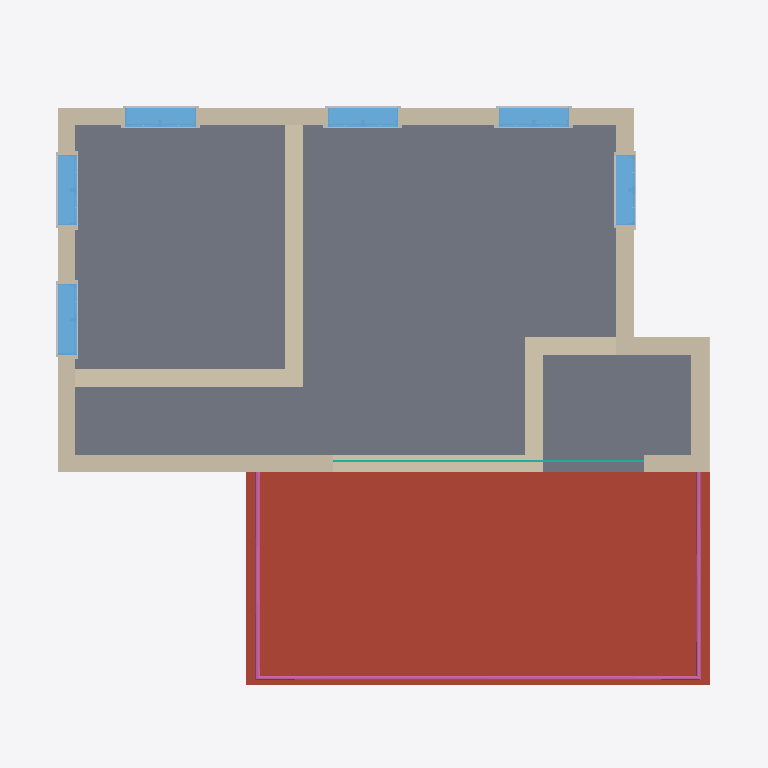
Plan cut of the same IFC building model at storey 'Level 3' (level 8.00 m, cut at 9.40 m), seen from above with north up, elements coloured by IFC class: 13 walls (beige), 12 other elements (light grey), 6 windows (light blue), 1 slab (grey), 1 roof (red-brown), 1 railing (pink), 1 curtain wall (teal). Cut surfaces are drawn darker.
Extent 12.1 m × 10.4 m × 12.2 m (x, y, z). Storeys (3): Level 1 at 0.00 m; Level 2 at 4.00 m; Level 3 at 8.00 m. Elements (170): 96 IfcBuildingElementProxy, 33 IfcWallStandardCase, 24 IfcWindow, 6 IfcCurtainWall, 4 IfcDoor, 3 IfcSlab, 2 IfcRoof, 1 IfcRailing, 1 IfcStair.

HEADER;
FILE_DESCRIPTION(('ViewDefinition [CoordinationView_V2.0]'),'2;1');
FILE_NAME('0001','2021-10-10T23:51:14',(''),(''),'The EXPRESS Data Manager Version 5.02.0100.07 : 28 Aug 2013','21.0.0.383 - Exporter 21.0.0.383 - Alternate UI 21.0.0.383','');
FILE_SCHEMA(('IFC2X3'));
ENDSEC;
DATA;
#119=IFCPROJECT('2vDfb5$mbDqx845CeY2A0k',#41,'0001',$,$,'Project Name','Project Status',(#111),#106);
#166=IFCSITE('2vDfb5$mbDqx845CeY2A0i',#41,'Default',$,$,#165,$,$,.ELEMENT.,$,$,$,$,$);
#129=IFCBUILDING('2vDfb5$mbDqx845CeY2A0l',#41,'',$,$,#32,$,'',.ELEMENT.,$,$,$);
#138=IFCBUILDINGSTOREY('2vDfb5$mbDqx845ChTzrxf',#41,'Level 1',$,'Level:8mm Head',#136,$,'Level 1',.ELEMENT.,0.0);
#144=IFCBUILDINGSTOREY('2vDfb5$mbDqx845ChTzrre',#41,'Level 2',$,'Level:8mm Head',#143,$,'Level 2',.ELEMENT.,4.0);
#150=IFCBUILDINGSTOREY('2vDfb5$mbDqx845ChTyWXl',#41,'Level 3',$,'Level:8mm Head',#149,$,'Level 3',.ELEMENT.,8.0);
#3706=IFCSLAB('1v_7K_qbLAVxaSfYgyuvYe',#41,'Floor:Generic 150mm:361348',$,'Floor:Generic 150mm',#3675,#3704,'361348',.FLOOR.);
#4240=IFCROOF('1v_7K_qbLAVxaSfYgyuvuJ',#41,'Basic Roof:Generic - 125mm:361791',$,'Basic Roof:Generic - 125mm',#4237,$,'361791',.NOTDEFINED.);
#4409=IFCWALLSTANDARDCASE('0fzFKZt7P2nevlmEimHg8T',#41,'Basic Wall:Foundation - 300mm Concrete:362662',$,'Basic Wall:Foundation - 300mm Concrete',#4347,#4407,'362662');
#1143=IFCWALLSTANDARDCASE('2wFcJfcurCz9CuswqiOh5V',#41,'Basic Wall:Generic - 300mm:350720',$,'Basic Wall:Generic - 300mm',#1117,#1141,'350720');
#4583=IFCWALLSTANDARDCASE('0fzFKZt7P2nevlmEimHg8J',#41,'Basic Wall:Foundation - 300mm Concrete:362664',$,'Basic Wall:Foundation - 300mm Concrete',#4525,#4581,'362664');
#24832=IFCRAILING('3x6wvKj0n4LxT0aGyT$R3$',#41,'Railing:Glass Panel - Bottom Fill:362904',$,'Railing:Glass Panel - Bottom Fill',#21080,#24830,'362904',.NOTDEFINED.);
#4703=IFCWALLSTANDARDCASE('0fzFKZt7P2nevlmEimHg8I',#41,'Basic Wall:Foundation - 300mm Concrete:362665',$,'Basic Wall:Foundation - 300mm Concrete',#4620,#4701,'362665');
#1234=IFCWALLSTANDARDCASE('2wFcJfcurCz9CuswqiOh4U',#41,'Basic Wall:Generic - 300mm:350785',$,'Basic Wall:Generic - 300mm',#1214,#1232,'350785');
#4804=IFCWALLSTANDARDCASE('0fzFKZt7P2nevlmEimHg8H',#41,'Basic Wall:Foundation - 300mm Concrete:362666',$,'Basic Wall:Foundation - 300mm Concrete',#4740,#4802,'362666');
#1346=IFCWALLSTANDARDCASE('2wFcJfcurCz9CuswqiOh0A',#41,'Basic Wall:Generic - 300mm:351061',$,'Basic Wall:Generic - 300mm',#1326,#1344,'351061');
#4882=IFCWALLSTANDARDCASE('0fzFKZt7P2nevlmEimHgEv',#41,'Basic Wall:Foundation - 300mm Concrete:362754',$,'Basic Wall:Foundation - 300mm Concrete',#4841,#4880,'362754');
#1290=IFCWALLSTANDARDCASE('2wFcJfcurCz9CuswqiOh1D',#41,'Basic Wall:Generic - 300mm:350994',$,'Basic Wall:Generic - 300mm',#1270,#1288,'350994');
#1402=IFCWALLSTANDARDCASE('2wFcJfcurCz9CuswqiOhTT',#41,'Basic Wall:Generic - 300mm:351234',$,'Basic Wall:Generic - 300mm',#1382,#1400,'351234');
#4488=IFCWALLSTANDARDCASE('0fzFKZt7P2nevlmEimHg8S',#41,'Basic Wall:Foundation - 300mm Concrete:362663',$,'Basic Wall:Foundation - 300mm Concrete',#4447,#4486,'362663');
#9331=IFCWINDOW('2tB4KmMhX3Au3SUDJEmzyH',#41,'M_Window-Casement-Double:1200 x 1500mm:366919',$,'M_Window-Casement-Double:1200 x 1500mm',#26835,#9325,'366919',1.5,1.2);
#8646=IFCWINDOW('2tB4KmMhX3Au3SUDJEmzzB',#41,'M_Window-Casement-Double:1200 x 1500mm:366877',$,'M_Window-Casement-Double:1200 x 1500mm',#26729,#8640,'366877',1.5,1.2);
#8818=IFCWINDOW('2tB4KmMhX3Au3SUDJEmzzq',#41,'M_Window-Casement-Double:1200 x 1500mm:366882',$,'M_Window-Casement-Double:1200 x 1500mm',#26755,#8812,'366882',1.5,1.2);
#8989=IFCWINDOW('2tB4KmMhX3Au3SUDJEmzzn',#41,'M_Window-Casement-Double:1200 x 1500mm:366887',$,'M_Window-Casement-Double:1200 x 1500mm',#26781,#8983,'366887',1.5,1.2);
#9160=IFCWINDOW('2tB4KmMhX3Au3SUDJEmzyK',#41,'M_Window-Casement-Double:1200 x 1500mm:366914',$,'M_Window-Casement-Double:1200 x 1500mm',#26809,#9154,'366914',1.5,1.2);
#9502=IFCWINDOW('2tB4KmMhX3Au3SUDJEmz$Y',#41,'M_Window-Casement-Double:1200 x 1500mm:367028',$,'M_Window-Casement-Double:1200 x 1500mm',#26863,#9496,'367028',1.5,1.2);
#15054=IFCWALLSTANDARDCASE('04MBnq6Yn90xtDEJMoJp5u',#41,'Basic Wall:Foundation - 300mm Concrete:373918',$,'Basic Wall:Foundation - 300mm Concrete',#14996,#15052,'373918');
#14788=IFCCURTAINWALL('04MBnq6Yn90xtDEJMoJp7d',#41,'Curtain Wall:Exterior Glazing:373761',$,'Curtain Wall:Exterior Glazing',#14787,$,'373761');
#8789=IFCBUILDINGELEMENTPROXY('2tB4KmMhX3Au3SUDJEmzzt',#41,'M_Trim-Window-Interior-Flat:Picture Frame:366881',$,'M_Trim-Window-Interior-Flat:Picture Frame',#8788,#8783,'366881',$);
#8960=IFCBUILDINGELEMENTPROXY('2tB4KmMhX3Au3SUDJEmzzm',#41,'M_Trim-Window-Interior-Flat:Picture Frame:366886',$,'M_Trim-Window-Interior-Flat:Picture Frame',#8959,#8954,'366886',$);
#9131=IFCBUILDINGELEMENTPROXY('2tB4KmMhX3Au3SUDJEmzzz',#41,'M_Trim-Window-Interior-Flat:Picture Frame:366891',$,'M_Trim-Window-Interior-Flat:Picture Frame',#9130,#9125,'366891',$);
#9302=IFCBUILDINGELEMENTPROXY('2tB4KmMhX3Au3SUDJEmzyG',#41,'M_Trim-Window-Interior-Flat:Picture Frame:366918',$,'M_Trim-Window-Interior-Flat:Picture Frame',#9301,#9296,'366918',$);
#9473=IFCBUILDINGELEMENTPROXY('2tB4KmMhX3Au3SUDJEmzyT',#41,'M_Trim-Window-Interior-Flat:Picture Frame:366923',$,'M_Trim-Window-Interior-Flat:Picture Frame',#9472,#9467,'366923',$);
#9644=IFCBUILDINGELEMENTPROXY('2tB4KmMhX3Au3SUDJEmz$k',#41,'M_Trim-Window-Interior-Flat:Picture Frame:367032',$,'M_Trim-Window-Interior-Flat:Picture Frame',#9643,#9634,'367032',$);
#2834=IFCWALLSTANDARDCASE('06pYanKYf2Zeqly6XYOJCl',#41,'Basic Wall:Foundation - 300mm Concrete:358356',$,'Basic Wall:Foundation - 300mm Concrete',#2814,#2832,'358356');
#8931=IFCBUILDINGELEMENTPROXY('2tB4KmMhX3Au3SUDJEmzzp',#41,'M_Trim-Window-Exterior-Flat:with Sill:366885',$,'M_Trim-Window-Exterior-Flat:with Sill',#8930,#8921,'366885',$);
#9102=IFCBUILDINGELEMENTPROXY('2tB4KmMhX3Au3SUDJEmzzy',#41,'M_Trim-Window-Exterior-Flat:with Sill:366890',$,'M_Trim-Window-Exterior-Flat:with Sill',#9101,#9092,'366890',$);
#9273=IFCBUILDINGELEMENTPROXY('2tB4KmMhX3Au3SUDJEmzyJ',#41,'M_Trim-Window-Exterior-Flat:with Sill:366917',$,'M_Trim-Window-Exterior-Flat:with Sill',#9272,#9263,'366917',$);
#8760=IFCBUILDINGELEMENTPROXY('2tB4KmMhX3Au3SUDJEmzzs',#41,'M_Trim-Window-Exterior-Flat:with Sill:366880',$,'M_Trim-Window-Exterior-Flat:with Sill',#8758,#8749,'366880',$);
#9444=IFCBUILDINGELEMENTPROXY('2tB4KmMhX3Au3SUDJEmzyS',#41,'M_Trim-Window-Exterior-Flat:with Sill:366922',$,'M_Trim-Window-Exterior-Flat:with Sill',#9443,#9434,'366922',$);
#9611=IFCBUILDINGELEMENTPROXY('2tB4KmMhX3Au3SUDJEmz$X',#41,'M_Trim-Window-Exterior-Flat:with Sill:367031',$,'M_Trim-Window-Exterior-Flat:with Sill',#9610,#9605,'367031',$);
ENDSEC;